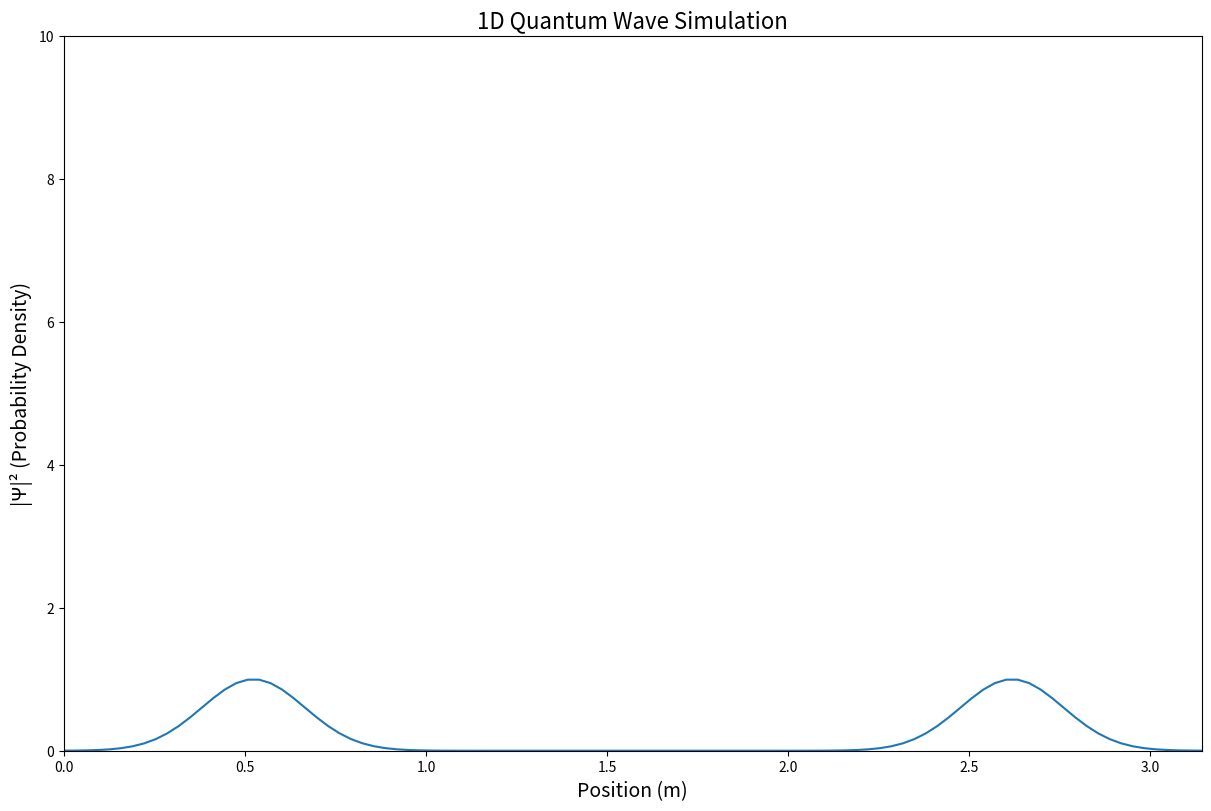

The matplotlib source for this figure:
import numpy as np
import matplotlib.pyplot as plt
from matplotlib.animation import FuncAnimation

# Schrodinger Model | Finite Difference Method

# -----------------------------------------
# Simulation Parameters
# -----------------------------------------

# Mesh
Lx = np.pi
Nx = 100
dx = Lx / Nx
x = np.linspace(0, Lx, Nx)  # from 0 to Lx, with Nx points

# Constants
h = 1.0
m = 1.0

# Time Step CFL Condition
buffer = 0.01  # for CFL condition to ensure stability

dt = (dx * 2 * m) / h * buffer
print(f"Time Step: {dt}")


Nt = 1000

# -----------------------------------------
# Initialize Scalar Fields
# -----------------------------------------

# Gaussian Initial Condition (Avoids Instability)
x0 = Lx / 2 + Lx / 3  # Center of the wave packet
sigma = 0.2  # Width of the wave packet
k0 = - 10.0  # Initial momentum

x1 = Lx / 2 - Lx / 3
k1 = - k0

phi_R = (
    np.exp(-((x - x0) ** 2) / (2 * sigma ** 2)) * np.cos(k0 * x) +
    np.exp(-((x - x1) ** 2) / (2 * sigma ** 2)) * np.cos(k1 * x)
)
phi_I = (
    np.exp(-((x - x0) ** 2) / (2 * sigma ** 2)) * np.sin(k0 * x) +
    np.exp(-((x - x1) ** 2) / (2 * sigma ** 2)) * np.sin(k1 * x)
)

"""phi_R = np.ones_like(x) * 0.0
phi_I = np.ones_like(x) * 0.0
phi_R[30:-30] = 1.0"""

probability_density = phi_R ** 2 + phi_I ** 2


# -----------------------------------------
# Algorithm
# -----------------------------------------


def wavefunctions():

    global phi_R, phi_I, probability_density

    # Real wavefunction
    phi_R_new = phi_R.copy()

    R_laplace = (phi_I[2:] + phi_I[:-2] - 2 * phi_I[1:-1]) / (dx ** 2)
    R_coefficient = - h / (2 * m)
    phi_R_new[1:-1] = phi_R[1:-1] + dt * R_coefficient * R_laplace

    # BCs
    phi_R[0] = 0.0  # Dirichlet
    phi_R[-1] = 0.0  # Dirichlet

    phi_R[:] = phi_R_new

    # Imaginary wavefunction
    phi_I_new = phi_I.copy()

    I_laplace = (phi_R[2:] + phi_R[:-2] - 2 * phi_R[1:-1]) / (dx ** 2)
    I_coefficient = h / (2 * m)
    phi_I_new[1:-1] = phi_I[1:-1] + dt * I_coefficient * I_laplace

    # BCs
    phi_I[0] = phi_I[1]  # Dirichlet
    phi_I[-1] = 0.0  # Dirichlet

    phi_I[:] = phi_I_new

    probability_density = phi_R ** 2 + phi_I ** 2


    return phi_R, phi_I, probability_density


# -----------------------------------------
# Visuals
# -----------------------------------------

fig, ax = plt.subplots(figsize=(12, 8), constrained_layout=True)

font_size = 10

# Advection
probability_density_line, = ax.plot(x, probability_density)
ax.set_xlim(0, Lx)
ax.set_ylim(0, 10)
ax.set_xlabel('Position (m)', fontsize=14)
ax.set_ylabel('|Ψ|² (Probability Density)', fontsize=14)
ax.set_title('1D Quantum Wave Simulation', fontsize=16)


def animate(frame):
    global phi_R, phi_I, probability_density

    phi_R, phi_I, probability_density = wavefunctions()
    probability_density_line.set_ydata(probability_density)
    ax.set_title(f'1D Quantum Wave Simulation', fontsize=16)

    integrate = sum(probability_density)
    print(integrate)

    return probability_density_line


# Create the animation object
anim = FuncAnimation(fig, animate, frames=Nt, interval=50, blit=False)

# Display the animation
plt.show()
